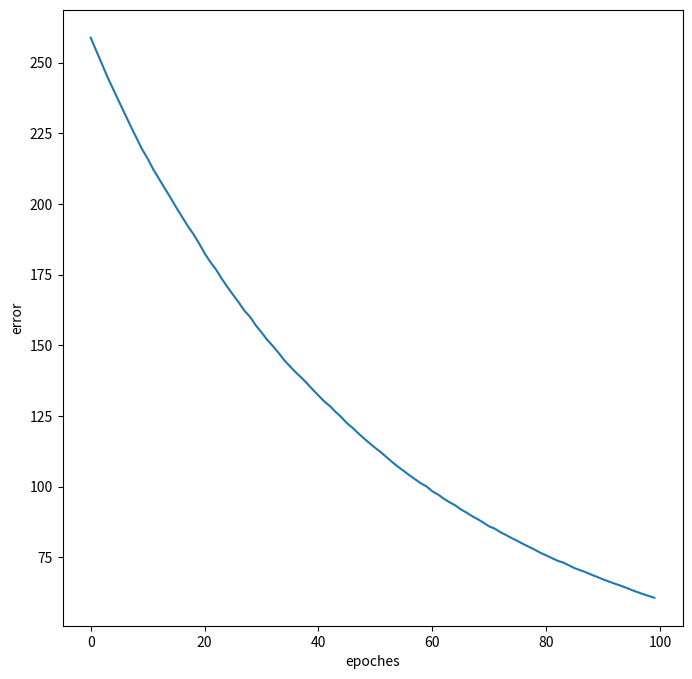

Source code (Python):
import numpy as np
import matplotlib.pyplot as plt
from time import time 

class LeastSquare():
    def __init__(self, A, b):
        self.A = A
        self.b = b
        self.x = np.random.rand(self.A.shape[1])
        self.lr = 1e-3/A.shape[1]
        self.x_list = []
        self.error_list = []

    def do(self):
        for i in range(100):
            ## initialize
            index = np.random.choice(self.A.shape[0],1000)
            A = self.A[index]
            b = self.b[index]

            ## optimize x
            for j in range(100):
                b_ = np.dot(A, self.x)
                grad = 2 * np.dot(A.T, (b_ - b))
                self.x -= grad * self.lr

            self.x_list.append(self.x)
            self.error_list.append(self.check())

        return self.x

    def check(self):
        b_ = self.A @ self.x
        error = np.linalg.norm(self.b - b_)

        return error

if __name__ == "__main__":
    A = np.random.rand(10000,1000)
    b = np.random.rand(10000)

    t1 = time()
    lstsq = LeastSquare(A,b)
    t2 = time()
    dump_time1 = t2 - t1

    t1 = time()
    theta = lstsq.do()
    error = lstsq.check()
    t2 = time()
    calculation_time = t2 - t1

    t1 = time()
    result = open("lstsq_result_cpu.txt", "w")
    result.write(f"error: {error}")
    result.write("\n")
    result.write(f"optimal x: {theta}")
    result.close()
    t2 = time()
    dump_time2 = t2 - t1

    t1 = time()
    fig = plt.figure(figsize=(8,8))
    plt.plot(lstsq.error_list)
    plt.xlabel("epoches")
    plt.ylabel("error")
    plt.savefig("lstsq_error.png", dpi=fig.dpi)
    t2 = time()
    dump_time3 = t2 - t1

    dump_time = dump_time1 + dump_time2 + dump_time3

    print(f"It took {calculation_time} seconds to calculate the least square probelm.")
    print(f"It took {dump_time} seconds to something else.")
